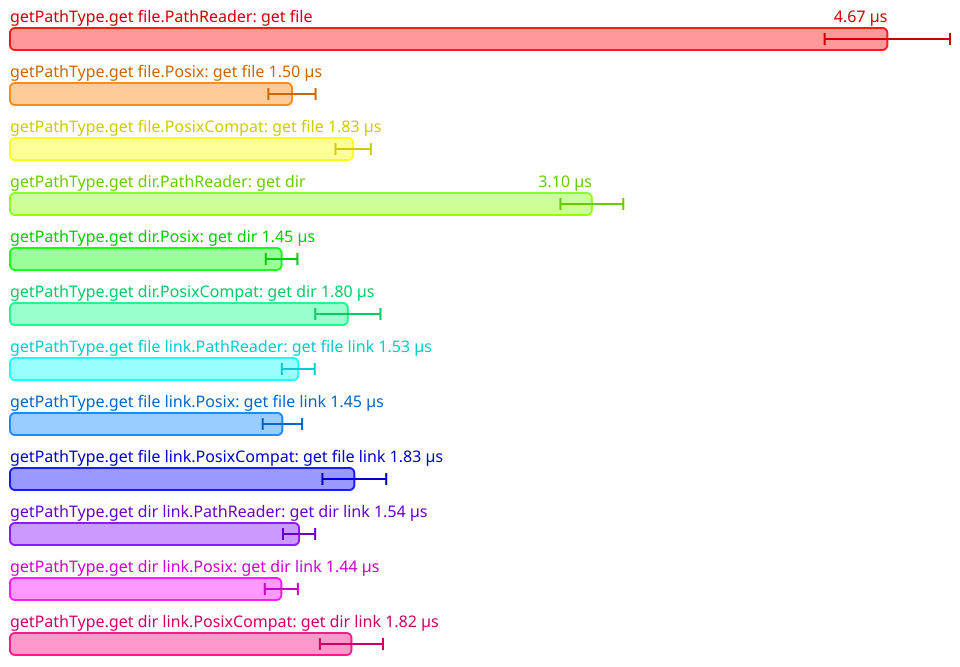

Data behind this chart, as committed beside it:
Name, Mean (ps), 2*Stdev (ps), Allocated, Copied, Peak Memory
All.getPathType.get file.PathReader: get…, 4671218, 333704, 2233, 0, 7340032
All.getPathType.get file.Posix: get file, 1501383, 125612, 429, 0, 8388608
All.getPathType.get file.PosixCompat: ge…, 1827108, 94012, 1395, 0, 8388608
All.getPathType.get dir.PathReader: get …, 3097999, 167258, 1522, 0, 8388608
All.getPathType.get dir.Posix: get dir, 1446125, 84218, 431, 0, 8388608
All.getPathType.get dir.PosixCompat: get…, 1798984, 173584, 1273, 0, 8388608
All.getPathType.get file link.PathReader…, 1534925, 87576, 805, 0, 8388608
All.getPathType.get file link.Posix: get…, 1450318, 104874, 427, 0, 8388608
All.getPathType.get file link.PosixCompa…, 1833263, 169784, 1363, 0, 8388608
All.getPathType.get dir link.PathReader:…, 1539116, 85584, 805, 0, 8388608
All.getPathType.get dir link.Posix: get …, 1444729, 88152, 427, 0, 8388608
All.getPathType.get dir link.PosixCompat…, 1817913, 167956, 1363, 0, 8388608
